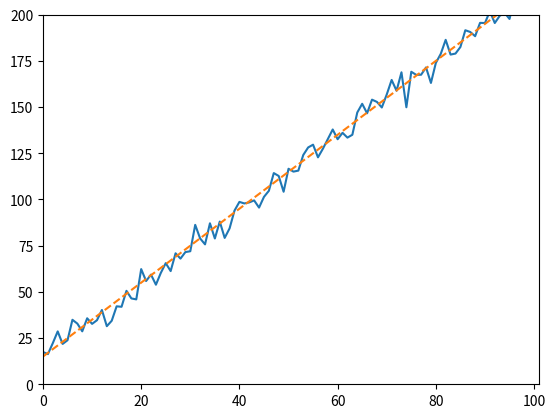

This figure's Python source:
import numpy as np
import matplotlib.pyplot as plt
import pandas as pd

# x between 0 and 100 in steps of 1
x = np.arange(0, 101, 1)

# generate a noisy line

np.random.seed(42)

l = (2*x) + 15
random_multiplier = 5
e = np.random.randn(len(x))*random_multiplier
y = l + e

# plot the data
plt.plot(x, y)
plt.plot(x, l, '--')
plt.xlim([0, 101])
plt.ylim([0, 200])
plt.show()

# save the data to a csv file
pd.DataFrame(y).to_csv("data.csv", header=False, index=True)
